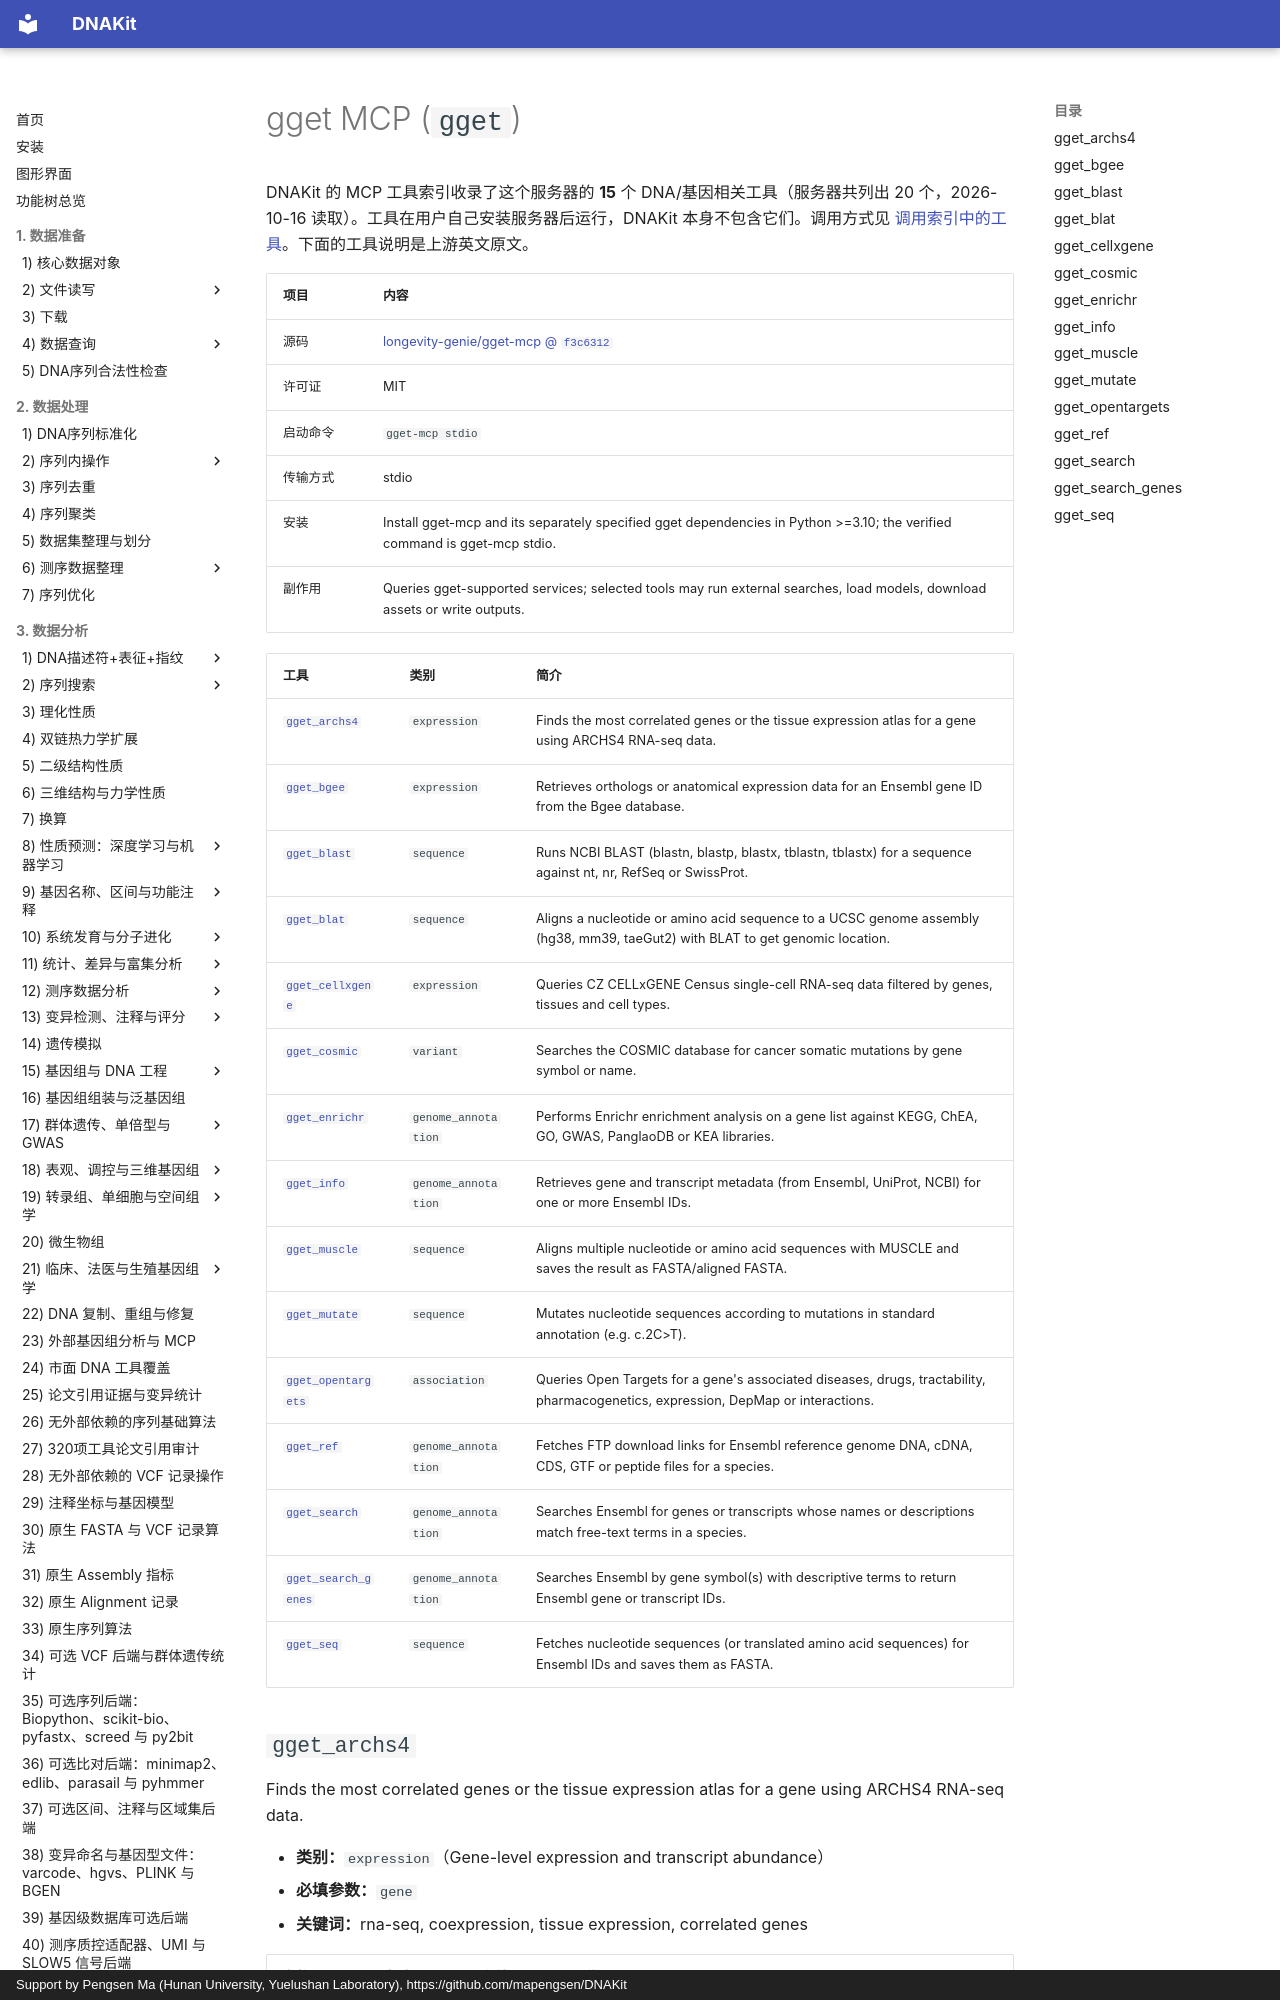

repository: mapengsen/DNAKit · page: llm_tools/mcp_tools/gget/index.html · generator: mkdocs · copyright: Support by Pengsen Ma (Hunan University, Yuelushan Laboratory), https://github.com/mapengsen/DNAKit

# gget MCP (`gget`)

DNAKit 的 MCP 工具索引收录了这个服务器的 **15** 个 DNA/基因相关工具（服务器共列出 20 个，2026-10-16 读取）。工具在用户自己安装服务器后运行，DNAKit 本身不包含它们。调用方式见 [调用索引中的工具](../../api/features/111_mcp_tool_index.md#4-calling-a-tool-that-was-found)。下面的工具说明是上游英文原文。

| 项目 | 内容 |
| --- | --- |
| 源码 | [longevity-genie/gget-mcp @ `f3c6312`](https://github.com/longevity-genie/gget-mcp/tree/f3c63125e29954c20b3a81d1d5df70405ddf5896) |
| 许可证 | MIT |
| 启动命令 | `gget-mcp stdio` |
| 传输方式 | stdio |
| 安装 | Install gget-mcp and its separately specified gget dependencies in Python &gt;=3.10; the verified command is gget-mcp stdio. |
| 副作用 | Queries gget-supported services; selected tools may run external searches, load models, download assets or write outputs. |
